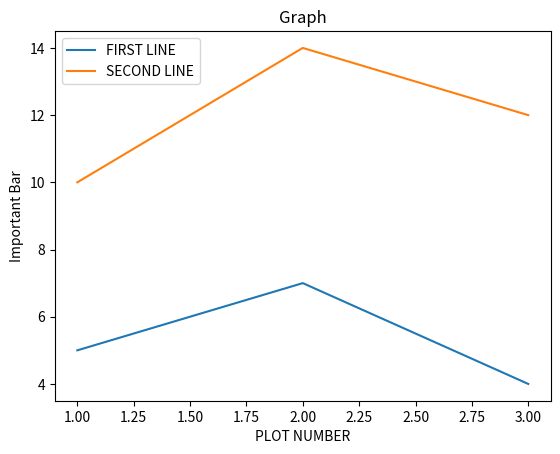

Write the Python code that produced this figure.
import matplotlib.pyplot as plt

x = [1, 2, 3]
y = [5, 7, 4]

x2 = [1, 2, 3] 
y2 = [10, 14, 12]

plt.plot (x, y, label="FIRST LINE")
plt.plot (x2, y2, label="SECOND LINE")
plt.xlabel("PLOT NUMBER")
plt.ylabel("Important Bar")
plt.title("Graph")

plt.legend()
plt.show ()